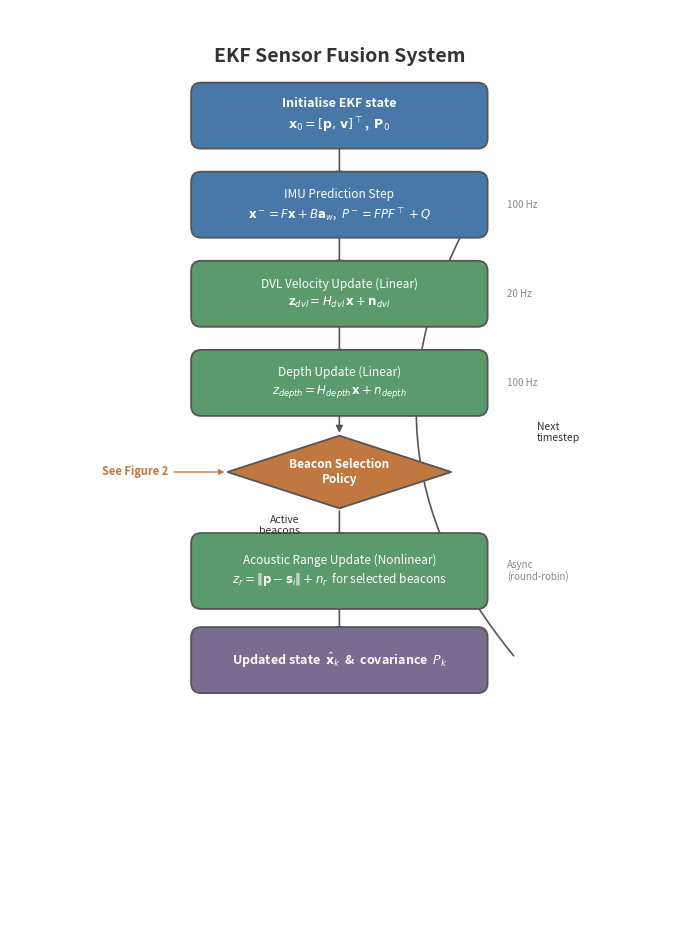

Generate this figure with matplotlib: (Note: this script raises an exception after producing the figure.)
"""
Figure 1: EKF Fusion System Overview
Publication-quality flowchart for range-only acoustic localisation with
adaptive beacon management.
"""

import matplotlib
matplotlib.use("Agg")
import matplotlib.pyplot as plt
import matplotlib.patches as mpatches
from matplotlib.patches import FancyBboxPatch, FancyArrowPatch

# ── Colour palette (muted, publication-friendly) ──────────────────────────
BLUE    = "#4878A8"   # primary / process
GREEN   = "#5B9A6D"   # sensor updates
ORANGE  = "#C07840"   # decision / selection
RED     = "#B05050"   # highlights
PURPLE  = "#7A6B90"   # output
GREY_BG = "#F5F5F5"
EDGE    = "#555555"
TXT     = "#333333"
WHITE   = "#FFFFFF"

# ── Canvas ──────────────────────────────────────────────────────────────────
fig, ax = plt.subplots(figsize=(8.5, 12))
ax.set_xlim(0, 10)
ax.set_ylim(0, 14)
ax.axis("off")
fig.patch.set_facecolor(WHITE)

# ── Helper functions ────────────────────────────────────────────────────────
def draw_box(ax, cx, cy, w, h, text, fc, ec=EDGE, fontsize=9,
             fontweight="normal", text_color=WHITE, style="round,pad=0.15",
             alpha=1.0, zorder=3):
    """Draw a rounded box centred at (cx, cy)."""
    box = FancyBboxPatch(
        (cx - w / 2, cy - h / 2), w, h,
        boxstyle=style, facecolor=fc, edgecolor=ec,
        linewidth=1.3, alpha=alpha, zorder=zorder,
    )
    ax.add_patch(box)
    ax.text(cx, cy, text, ha="center", va="center",
            fontsize=fontsize, color=text_color, fontweight=fontweight,
            zorder=zorder + 1, linespacing=1.35)
    return box


def draw_diamond(ax, cx, cy, w, h, text, fc=ORANGE, ec=EDGE, fontsize=8,
                 text_color=WHITE):
    """Draw a decision diamond centred at (cx, cy)."""
    hw, hh = w / 2, h / 2
    verts = [(cx, cy + hh), (cx + hw, cy), (cx, cy - hh), (cx - hw, cy),
             (cx, cy + hh)]
    poly = plt.Polygon(verts, closed=True, facecolor=fc, edgecolor=ec,
                        linewidth=1.3, zorder=3)
    ax.add_patch(poly)
    ax.text(cx, cy, text, ha="center", va="center",
            fontsize=fontsize, color=text_color, fontweight="bold",
            zorder=4, linespacing=1.25)


def arrow(ax, x1, y1, x2, y2, label="", label_side="left", color=EDGE,
          fontsize=7.5, lw=1.2, label_dx=0.0, label_dy=0.0):
    """Draw an arrow with optional label."""
    ax.annotate(
        "", xy=(x2, y2), xytext=(x1, y1),
        arrowprops=dict(arrowstyle="-|>", color=color, lw=lw,
                        shrinkA=2, shrinkB=2),
        zorder=2,
    )
    if label:
        mx = (x1 + x2) / 2
        my = (y1 + y2) / 2
        offset_x = -0.45 if label_side == "left" else 0.45
        ha = "right" if label_side == "left" else "left"
        ax.text(mx + offset_x + label_dx, my + label_dy, label,
                fontsize=fontsize, color=TXT,
                ha=ha, va="center", fontstyle="italic", zorder=5)


# ── Layout constants ────────────────────────────────────────────────────────
CX = 5.0          # column centre
BOX_W = 4.2
BOX_H = 0.7
DIA_W = 3.0
DIA_H = 1.0
STEP = 1.35       # vertical spacing

# ── Vertical positions (top to bottom) ──────────────────────────────────────
y = 13.0

# Title
ax.text(CX, y + 0.3, "EKF Sensor Fusion System", fontsize=14,
        ha="center", va="center", fontweight="bold", color=TXT)
y -= 0.6

# ── 1. Initialisation ──────────────────────────────────────────────────────
draw_box(ax, CX, y, BOX_W, BOX_H,
         "Initialise EKF state\n"
         r"$\mathbf{x}_0 = [\mathbf{p},\,\mathbf{v}]^\top$,  $\mathbf{P}_0$",
         fc=BLUE, fontsize=9, fontweight="bold")
y_init = y
y -= STEP

# ── 2. IMU Predict ─────────────────────────────────────────────────────────
draw_box(ax, CX, y, BOX_W, BOX_H,
         "IMU Prediction Step\n"
         r"$\mathbf{x}^- = F\mathbf{x} + B\mathbf{a}_w$,"
         r"  $P^- = FPF^\top + Q$",
         fc=BLUE, fontsize=8.5)
arrow(ax, CX, y_init - BOX_H / 2, CX, y + BOX_H / 2)
y_imu = y
y -= STEP

# ── 3. DVL Update ──────────────────────────────────────────────────────────
draw_box(ax, CX, y, BOX_W, BOX_H,
         "DVL Velocity Update (Linear)\n"
         r"$\mathbf{z}_{dvl} = H_{dvl}\,\mathbf{x} + \mathbf{n}_{dvl}$",
         fc=GREEN, fontsize=8.5)
arrow(ax, CX, y_imu - BOX_H / 2, CX, y + BOX_H / 2)
y_dvl = y
y -= STEP

# ── 4. Depth Update ────────────────────────────────────────────────────────
draw_box(ax, CX, y, BOX_W, BOX_H,
         "Depth Update (Linear)\n"
         r"$z_{depth} = H_{depth}\,\mathbf{x} + n_{depth}$",
         fc=GREEN, fontsize=8.5)
arrow(ax, CX, y_dvl - BOX_H / 2, CX, y + BOX_H / 2)
y_depth = y
y -= STEP

# ── 5. Beacon Selection decision ───────────────────────────────────────────
draw_diamond(ax, CX, y, DIA_W + 0.4, DIA_H + 0.1,
             "Beacon Selection\nPolicy", fc=ORANGE, fontsize=8.5)
arrow(ax, CX, y_depth - BOX_H / 2, CX, y + (DIA_H + 0.1) / 2)
y_sel = y
y -= STEP + 0.15

# ── 6. Acoustic Range Update ───────────────────────────────────────────────
draw_box(ax, CX, y, BOX_W, BOX_H + 0.15,
         "Acoustic Range Update (Nonlinear)\n"
         r"$z_r = \|\mathbf{p} - \mathbf{s}_i\| + n_r$"
         "  for selected beacons",
         fc=GREEN, fontsize=8.5)
arrow(ax, CX, y_sel - (DIA_H + 0.1) / 2, CX, y + (BOX_H + 0.15) / 2,
      label="Active\nbeacons", label_side="left", label_dx=-0.15)
y_acous = y
y -= STEP

# ── 7. Output ──────────────────────────────────────────────────────────────
draw_box(ax, CX, y, BOX_W, BOX_H,
         r"Updated state  $\hat{\mathbf{x}}_k$  &  covariance  $P_k$",
         fc=PURPLE, fontsize=9, fontweight="bold")
arrow(ax, CX, y_acous - (BOX_H + 0.15) / 2, CX, y + BOX_H / 2)
y_out = y

# ── Loop-back arrow ────────────────────────────────────────────────────────
loop_x = CX + BOX_W / 2 + 0.6
ax.annotate(
    "", xy=(CX + BOX_W / 2, y_imu),
    xytext=(loop_x, y_out),
    arrowprops=dict(
        arrowstyle="-|>", color=EDGE, lw=1.2,
        connectionstyle="arc3,rad=-0.35",
        shrinkA=4, shrinkB=4,
    ),
    zorder=2,
)
ax.text(loop_x + 0.3, (y_imu + y_out) / 2, "Next\ntimestep",
        fontsize=7.5, color=TXT, ha="left", va="center",
        fontstyle="italic")

# ── Side annotation: "See Figure 2" near diamond ───────────────────────────
ax.annotate(
    "See Figure 2",
    xy=(CX - DIA_W / 2 - 0.2, y_sel),
    xytext=(CX - DIA_W / 2 - 1.6, y_sel),
    fontsize=8, color=ORANGE, fontweight="bold",
    ha="center", va="center",
    arrowprops=dict(arrowstyle="-|>", color=ORANGE, lw=1.0),
    zorder=5,
)

# ── Sensor-rate annotations (right side) ────────────────────────────────────
info_x = CX + BOX_W / 2 + 0.45
for yy, txt in [
    (y_imu,   "100 Hz"),
    (y_dvl,   "20 Hz"),
    (y_depth, "100 Hz"),
    (y_acous, "Async\n(round-robin)"),
]:
    ax.text(info_x, yy, txt, fontsize=7, color="#888888", ha="left",
            va="center", fontstyle="italic")

# ── Save ────────────────────────────────────────────────────────────────────
for ext in ("png", "svg", "pdf"):
    fig.savefig(
        f"/home/hamza/holodev_acoustic_manager/kalmaning/figures/fig1_ekf_fusion_system.{ext}",
        dpi=300, bbox_inches="tight", facecolor=WHITE,
    )
plt.close(fig)
print("Figure 1 saved (png, svg, pdf).")
